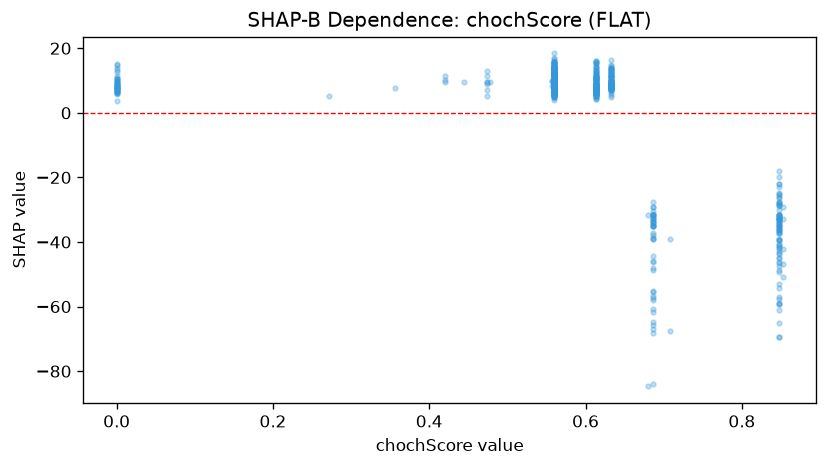

Values plotted in this chart, from the file beside it:
feature_value, shap_value
0.0, 7.959
0.0, 13.38
0.0, 8.289
0.632, 7.403
0.632, 13.77
0.632, 13.77
0.632, 7.994
0.632, 16.31
0.632, 8.12
0.632, 5.407
0.632, 8.152
0.632, 9.857
0.632, 11.49
0.632, 8.688
0.632, 8.438
0.632, 13.55
0.632, 8.087
0.632, 7.54
0.632, 7.516
0.632, 7.649
0.632, 12.71
0.632, 11.33
0.632, 10.08
0.632, 10.09
0.632, 12.87
0.632, 8.968
0.632, 7.403
0.632, 8.667
0.632, 10.04
0.632, 7.968
0.632, 11.53
0.632, 8.791
0.632, 13.67
0.632, 7.359
0.632, 8.344
0.632, 14.83
0.632, 7.97
0.632, 8.438
0.632, 9.156
0.632, 9.506
0.632, 6.975
0.632, 7.507
0.632, 8.209
0.632, 10.98
0.632, 8.209
0.632, 9.165
0.632, 7.626
0.632, 8.101
0.632, 11.5
0.632, 8.589
0.632, 8.724
0.632, 10.28
0.632, 8.001
0.632, 8.164
0.632, 9.423
0.632, 10.1
0.632, 11.12
0.632, 7.424
0.632, 7.734
0.632, 8.247
... 918 more rows
